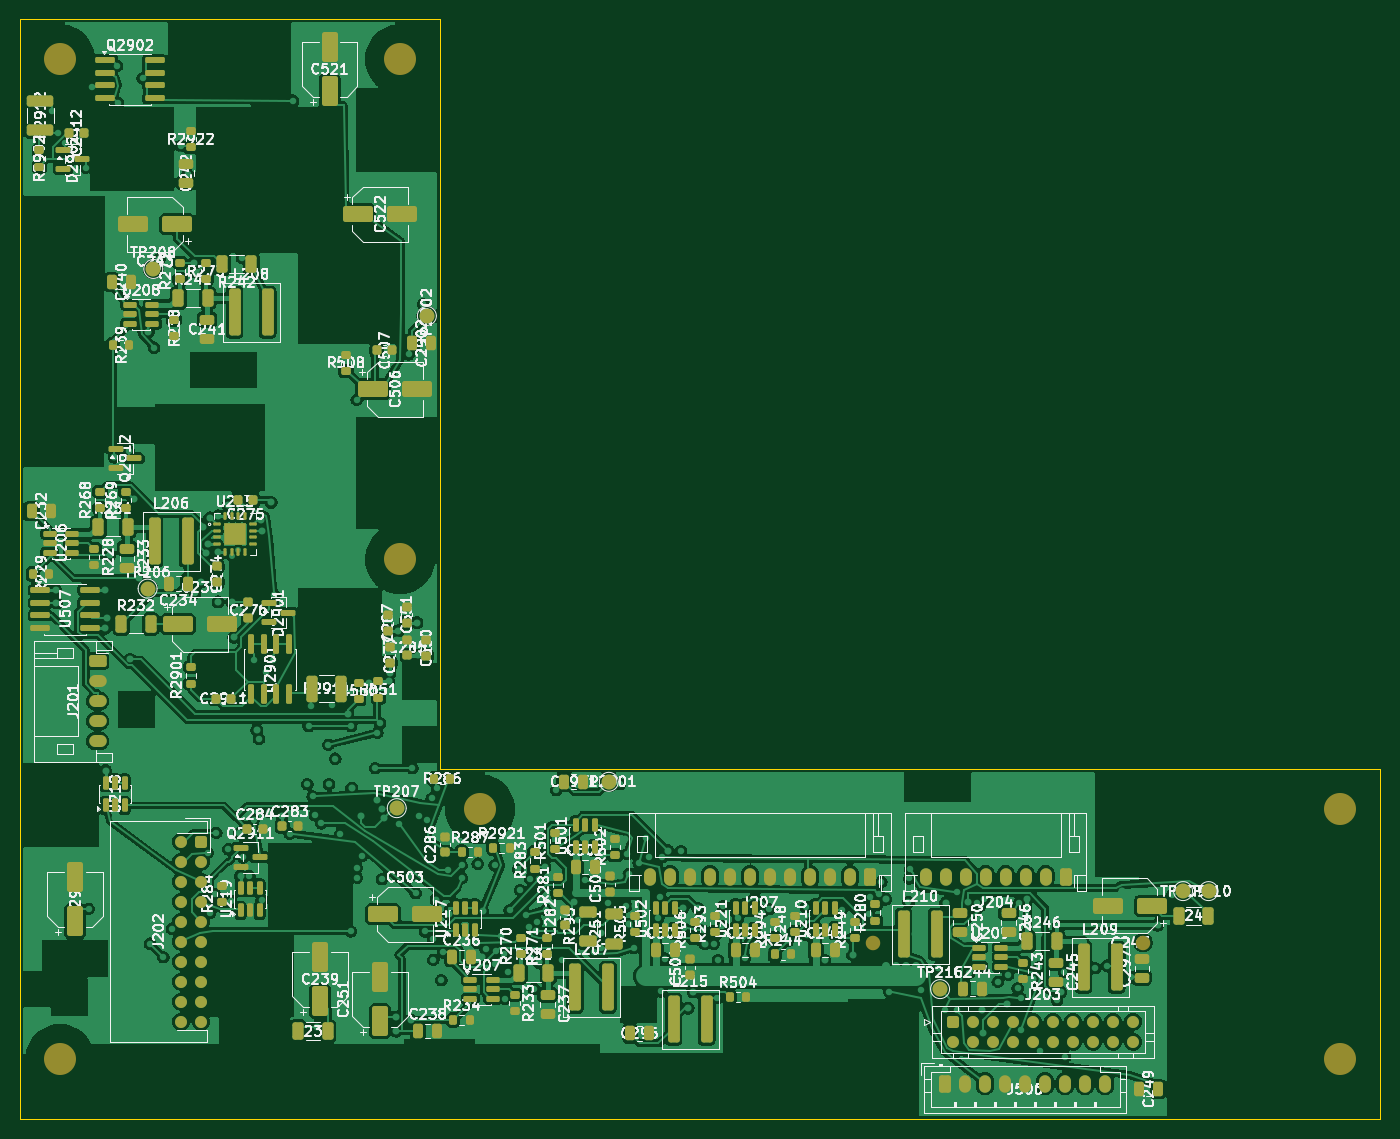
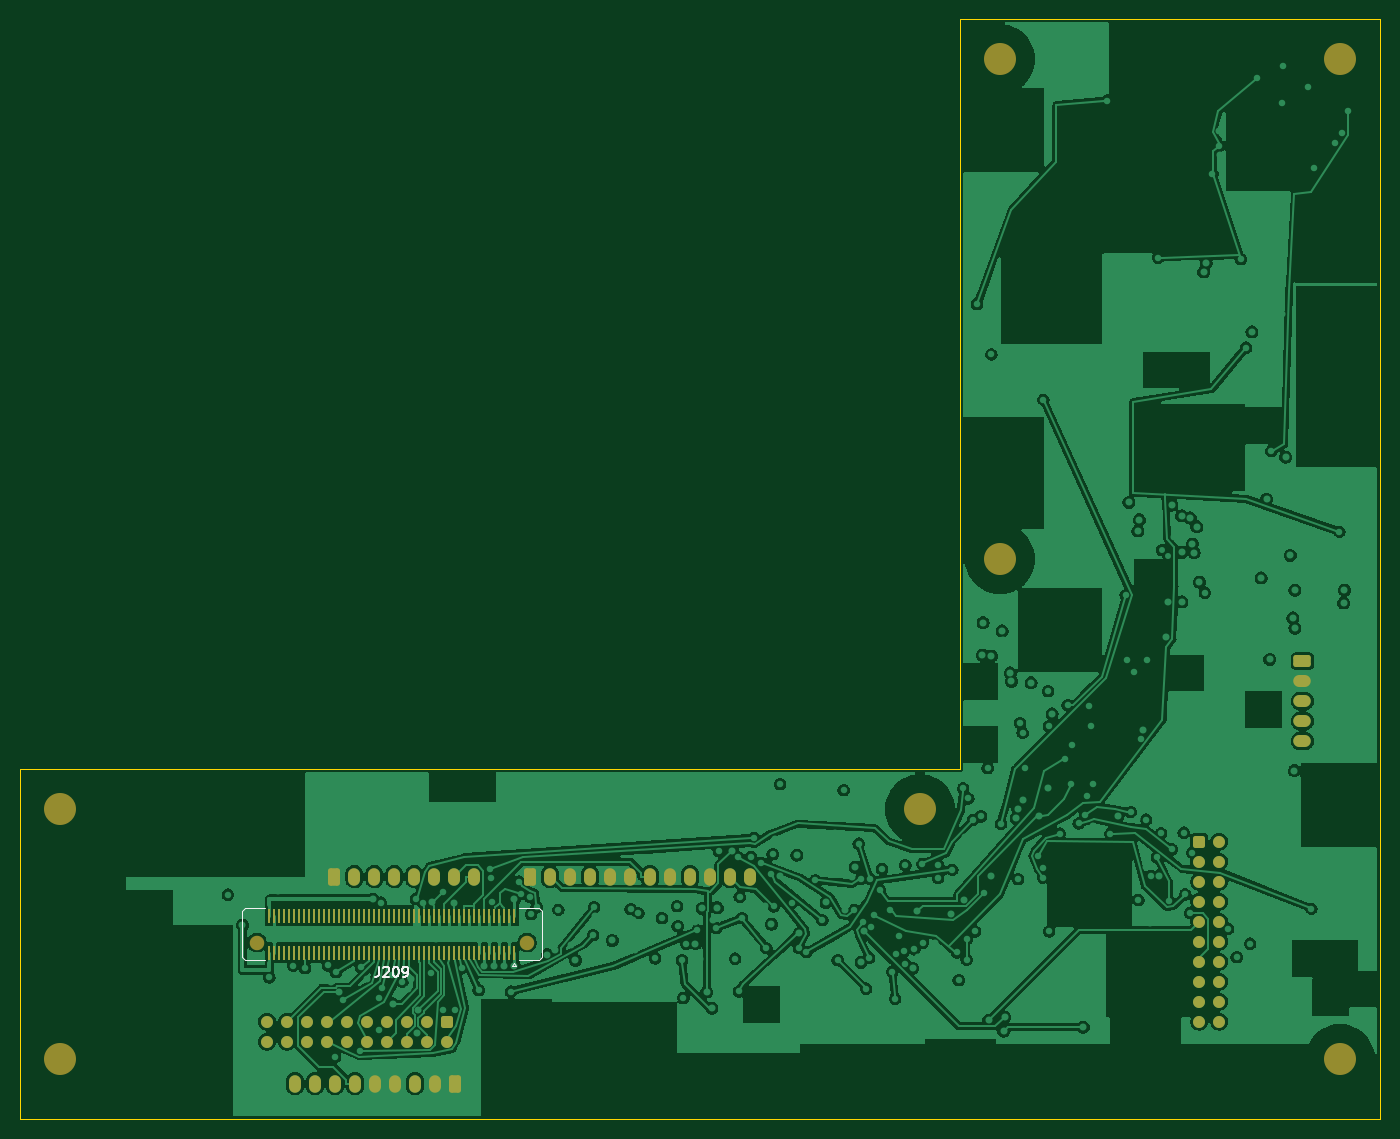
Circuit board: 9 layer files. Board 136.0 x 110.0 mm.
- bottom_copper: PWR_B-B_Cu.gbl (377560 bytes)
- bottom_mask: PWR_B-B_Mask.gbs (6696 bytes)
- paste: PWR_B-B_Paste.gbp (4174 bytes)
- bottom_silk: PWR_B-B_Silkscreen.gbo (10361 bytes)
- outline: PWR_B-Edge_Cuts.gm1 (722 bytes)
- top_copper: PWR_B-F_Cu.gtl (475599 bytes)
- top_mask: PWR_B-F_Mask.gts (18754 bytes)
- paste: PWR_B-F_Paste.gtp (15312 bytes)
- top_silk: PWR_B-F_Silkscreen.gto (429133 bytes)

=== bottom_copper: PWR_B-B_Cu.gbl (377560 bytes, source omitted) ===
=== bottom_mask: PWR_B-B_Mask.gbs ===
%TF.GenerationSoftware,KiCad,Pcbnew,10.0.7*%
%TF.ProjectId,PWR_B,5057525f-422e-46b6-9963-61645f706362,rev?*%
%TF.SameCoordinates,Original*%
%TF.FileFunction,Soldermask,Bot*%
%TF.FilePolarity,Negative*%
%FSLAX46Y46*%
G04 Gerber Fmt 4.6, Leading zero omitted, Abs format (unit mm)*
G04 Created by KiCad (PCBNEW 10.0.7)*
%MOMM*%
%LPD*%
G01*
G04 APERTURE LIST*
G04 Aperture macros list*
%AMRoundRect*
0 Rectangle with rounded corners*
0 $1 Rounding radius*
0 $2 $3 $4 $5 $6 $7 $8 $9 X,Y pos of 4 corners*
0 Add a 4 corners polygon primitive as box body*
4,1,4,$2,$3,$4,$5,$6,$7,$8,$9,$2,$3,0*
0 Add four circle primitives for the rounded corners*
1,1,$1+$1,$2,$3*
1,1,$1+$1,$4,$5*
1,1,$1+$1,$6,$7*
1,1,$1+$1,$8,$9*
0 Add four rect primitives between the rounded corners*
20,1,$1+$1,$2,$3,$4,$5,0*
20,1,$1+$1,$4,$5,$6,$7,0*
20,1,$1+$1,$6,$7,$8,$9,0*
20,1,$1+$1,$8,$9,$2,$3,0*%
G04 Aperture macros list end*
%ADD10C,3.200000*%
%ADD11RoundRect,0.250000X0.350000X0.625000X-0.350000X0.625000X-0.350000X-0.625000X0.350000X-0.625000X0*%
%ADD12O,1.200000X1.750000*%
%ADD13RoundRect,0.250000X-0.625000X0.350000X-0.625000X-0.350000X0.625000X-0.350000X0.625000X0.350000X0*%
%ADD14O,1.750000X1.200000*%
%ADD15RoundRect,0.250000X-0.350000X0.350000X-0.350000X-0.350000X0.350000X-0.350000X0.350000X0.350000X0*%
%ADD16C,1.200000*%
%ADD17RoundRect,0.250000X-0.350000X-0.625000X0.350000X-0.625000X0.350000X0.625000X-0.350000X0.625000X0*%
%ADD18RoundRect,0.250000X-0.350000X-0.350000X0.350000X-0.350000X0.350000X0.350000X-0.350000X0.350000X0*%
%ADD19C,1.450000*%
%ADD20R,0.300000X1.500000*%
G04 APERTURE END LIST*
D10*
%TO.C,H4*%
X146000000Y-179000000D03*
%TD*%
D11*
%TO.C,J207*%
X185000000Y-185760000D03*
D12*
X183000000Y-185760000D03*
X181000000Y-185760000D03*
X179000000Y-185760000D03*
X177000000Y-185760000D03*
X175000000Y-185760000D03*
X173000000Y-185760000D03*
X171000000Y-185760000D03*
X169000000Y-185760000D03*
X167000000Y-185760000D03*
X165000000Y-185760000D03*
X163000000Y-185760000D03*
%TD*%
D10*
%TO.C,H1*%
X104000000Y-204000000D03*
%TD*%
%TO.C,H3*%
X232000000Y-179000000D03*
%TD*%
D13*
%TO.C,J201*%
X107750000Y-164200000D03*
D14*
X107750000Y-166200000D03*
X107750000Y-168200000D03*
X107750000Y-170200000D03*
X107750000Y-172200000D03*
%TD*%
D15*
%TO.C,J202*%
X118080000Y-182250000D03*
D16*
X116080000Y-182250000D03*
X118080000Y-184250000D03*
X116080000Y-184250000D03*
X118080000Y-186250000D03*
X116080000Y-186250000D03*
X118080000Y-188250000D03*
X116080000Y-188250000D03*
X118080000Y-190250000D03*
X116080000Y-190250000D03*
X118080000Y-192250000D03*
X116080000Y-192250000D03*
X118080000Y-194250000D03*
X116080000Y-194250000D03*
X118080000Y-196250000D03*
X116080000Y-196250000D03*
X118080000Y-198250000D03*
X116080000Y-198250000D03*
X118080000Y-200250000D03*
X116080000Y-200250000D03*
%TD*%
D10*
%TO.C,H5*%
X104000000Y-104000000D03*
%TD*%
D17*
%TO.C,J506*%
X192500000Y-206450000D03*
D12*
X194500000Y-206450000D03*
X196500000Y-206450000D03*
X198500000Y-206450000D03*
X200500000Y-206450000D03*
X202500000Y-206450000D03*
X204500000Y-206450000D03*
X206500000Y-206450000D03*
X208500000Y-206450000D03*
%TD*%
D18*
%TO.C,J203*%
X193300000Y-200250000D03*
D16*
X193300000Y-202250000D03*
X195300000Y-200250000D03*
X195300000Y-202250000D03*
X197300000Y-200250000D03*
X197300000Y-202250000D03*
X199300000Y-200250000D03*
X199300000Y-202250000D03*
X201300000Y-200250000D03*
X201300000Y-202250000D03*
X203300000Y-200250000D03*
X203300000Y-202250000D03*
X205300000Y-200250000D03*
X205300000Y-202250000D03*
X207300000Y-200250000D03*
X207300000Y-202250000D03*
X209300000Y-200250000D03*
X209300000Y-202250000D03*
X211300000Y-200250000D03*
X211300000Y-202250000D03*
%TD*%
D11*
%TO.C,J204*%
X204550000Y-185760000D03*
D12*
X202550000Y-185760000D03*
X200550000Y-185760000D03*
X198550000Y-185760000D03*
X196550000Y-185760000D03*
X194550000Y-185760000D03*
X192550000Y-185760000D03*
X190550000Y-185760000D03*
%TD*%
D10*
%TO.C,H6*%
X138000000Y-104000000D03*
%TD*%
%TO.C,H2*%
X232000000Y-204000000D03*
%TD*%
%TO.C,H7*%
X138000000Y-154000000D03*
%TD*%
D19*
%TO.C,J209*%
X185300000Y-192350000D03*
X212300000Y-192350000D03*
D20*
X186550000Y-193350000D03*
X186550000Y-189650000D03*
X187050000Y-193350000D03*
X187050000Y-189650000D03*
X187550000Y-193350000D03*
X187550000Y-189650000D03*
X188050000Y-193350000D03*
X188050000Y-189650000D03*
X188550000Y-193350000D03*
X188550000Y-189650000D03*
X189050000Y-193350000D03*
X189050000Y-189650000D03*
X189550000Y-193350000D03*
X189550000Y-189650000D03*
X190050000Y-193350000D03*
X190050000Y-189650000D03*
X190550000Y-193350000D03*
X190550000Y-189650000D03*
X191050000Y-193350000D03*
X191050000Y-189650000D03*
X191550000Y-193350000D03*
X191550000Y-189650000D03*
X192050000Y-193350000D03*
X192050000Y-189650000D03*
X192550000Y-193350000D03*
X192550000Y-189650000D03*
X193050000Y-193350000D03*
X193050000Y-189650000D03*
X193550000Y-193350000D03*
X193550000Y-189650000D03*
X194050000Y-193350000D03*
X194050000Y-189650000D03*
X194550000Y-193350000D03*
X194550000Y-189650000D03*
X195050000Y-193350000D03*
X195050000Y-189650000D03*
X195550000Y-193350000D03*
X195550000Y-189650000D03*
X196050000Y-193350000D03*
X196050000Y-189650000D03*
X196550000Y-193350000D03*
X196550000Y-189650000D03*
X197050000Y-193350000D03*
X197050000Y-189650000D03*
X197550000Y-193350000D03*
X197550000Y-189650000D03*
X198050000Y-193350000D03*
X198050000Y-189650000D03*
X198550000Y-193350000D03*
X198550000Y-189650000D03*
X199050000Y-193350000D03*
X199050000Y-189650000D03*
X199550000Y-193350000D03*
X199550000Y-189650000D03*
X200050000Y-193350000D03*
X200050000Y-189650000D03*
X200550000Y-193350000D03*
X200550000Y-189650000D03*
X201050000Y-193350000D03*
X201050000Y-189650000D03*
X201550000Y-193350000D03*
X201550000Y-189650000D03*
X202050000Y-193350000D03*
X202050000Y-189650000D03*
X202550000Y-193350000D03*
X202550000Y-189650000D03*
X203050000Y-193350000D03*
X203050000Y-189650000D03*
X203550000Y-193350000D03*
X203550000Y-189650000D03*
X204050000Y-193350000D03*
X204050000Y-189650000D03*
X204550000Y-193350000D03*
X204550000Y-189650000D03*
X205050000Y-193350000D03*
X205050000Y-189650000D03*
X205550000Y-193350000D03*
X205550000Y-189650000D03*
X206050000Y-193350000D03*
X206050000Y-189650000D03*
X206550000Y-193350000D03*
X206550000Y-189650000D03*
X207050000Y-193350000D03*
X207050000Y-189650000D03*
X207550000Y-193350000D03*
X207550000Y-189650000D03*
X208050000Y-193350000D03*
X208050000Y-189650000D03*
X208550000Y-193350000D03*
X208550000Y-189650000D03*
X209050000Y-193350000D03*
X209050000Y-189650000D03*
X209550000Y-193350000D03*
X209550000Y-189650000D03*
X210050000Y-193350000D03*
X210050000Y-189650000D03*
X210550000Y-193350000D03*
X210550000Y-189650000D03*
X211050000Y-193350000D03*
X211050000Y-189650000D03*
%TD*%
M02*

=== paste: PWR_B-B_Paste.gbp ===
%TF.GenerationSoftware,KiCad,Pcbnew,10.0.7*%
%TF.ProjectId,PWR_B,5057525f-422e-46b6-9963-61645f706362,rev?*%
%TF.SameCoordinates,Original*%
%TF.FileFunction,Paste,Bot*%
%TF.FilePolarity,Positive*%
%FSLAX46Y46*%
G04 Gerber Fmt 4.6, Leading zero omitted, Abs format (unit mm)*
G04 Created by KiCad (PCBNEW 10.0.7)*
%MOMM*%
%LPD*%
G01*
G04 APERTURE LIST*
G04 Aperture macros list*
%AMRoundRect*
0 Rectangle with rounded corners*
0 $1 Rounding radius*
0 $2 $3 $4 $5 $6 $7 $8 $9 X,Y pos of 4 corners*
0 Add a 4 corners polygon primitive as box body*
4,1,4,$2,$3,$4,$5,$6,$7,$8,$9,$2,$3,0*
0 Add four circle primitives for the rounded corners*
1,1,$1+$1,$2,$3*
1,1,$1+$1,$4,$5*
1,1,$1+$1,$6,$7*
1,1,$1+$1,$8,$9*
0 Add four rect primitives between the rounded corners*
20,1,$1+$1,$2,$3,$4,$5,0*
20,1,$1+$1,$4,$5,$6,$7,0*
20,1,$1+$1,$6,$7,$8,$9,0*
20,1,$1+$1,$8,$9,$2,$3,0*%
G04 Aperture macros list end*
%ADD10RoundRect,0.087500X0.087500X0.662500X-0.087500X0.662500X-0.087500X-0.662500X0.087500X-0.662500X0*%
G04 APERTURE END LIST*
D10*
%TO.C,B2B1*%
X223700000Y-194200000D03*
X223700000Y-188800000D03*
X223100000Y-194200000D03*
X223100000Y-188800000D03*
X222500000Y-194200000D03*
X222500000Y-188800000D03*
X221900000Y-194200000D03*
X221900000Y-188800000D03*
X221300000Y-194200000D03*
X221300000Y-188800000D03*
X220700000Y-194200000D03*
X220700000Y-188800000D03*
X220100000Y-194200000D03*
X220100000Y-188800000D03*
X219500000Y-194200000D03*
X219500000Y-188800000D03*
X218900000Y-194200000D03*
X218900000Y-188800000D03*
X218300000Y-194200000D03*
X218300000Y-188800000D03*
X217700000Y-194200000D03*
X217700000Y-188800000D03*
X217100000Y-194200000D03*
X217100000Y-188800000D03*
X216500000Y-194200000D03*
X216500000Y-188800000D03*
X215900000Y-194200000D03*
X215900000Y-188800000D03*
X215300000Y-194200000D03*
X215300000Y-188800000D03*
X214700000Y-194200000D03*
X214700000Y-188800000D03*
X214100000Y-194200000D03*
X214100000Y-188800000D03*
X213500000Y-194200000D03*
X213500000Y-188800000D03*
X212900000Y-194200000D03*
X212900000Y-188800000D03*
X212300000Y-194200000D03*
X212300000Y-188800000D03*
X211700000Y-194200000D03*
X211700000Y-188800000D03*
X211100000Y-194200000D03*
X211100000Y-188800000D03*
X210500000Y-194200000D03*
X210500000Y-188800000D03*
X209900000Y-194200000D03*
X209900000Y-188800000D03*
X209300000Y-194200000D03*
X209300000Y-188800000D03*
X208700000Y-194200000D03*
X208700000Y-188800000D03*
X208100000Y-194200000D03*
X208100000Y-188800000D03*
X207500000Y-194200000D03*
X207500000Y-188800000D03*
X206900000Y-194200000D03*
X206900000Y-188800000D03*
X206300000Y-194200000D03*
X206300000Y-188800000D03*
X205700000Y-194200000D03*
X205700000Y-188800000D03*
X205100000Y-194200000D03*
X205100000Y-188800000D03*
X204500000Y-194200000D03*
X204500000Y-188800000D03*
X203900000Y-194200000D03*
X203900000Y-188800000D03*
X203300000Y-194200000D03*
X203300000Y-188800000D03*
X202700000Y-194200000D03*
X202700000Y-188800000D03*
X202100000Y-194200000D03*
X202100000Y-188800000D03*
X201500000Y-194200000D03*
X201500000Y-188800000D03*
X200900000Y-194200000D03*
X200900000Y-188800000D03*
X200300000Y-194200000D03*
X200300000Y-188800000D03*
X199700000Y-194200000D03*
X199700000Y-188800000D03*
X199100000Y-194200000D03*
X199100000Y-188800000D03*
X198500000Y-194200000D03*
X198500000Y-188800000D03*
X197900000Y-194200000D03*
X197900000Y-188800000D03*
X197300000Y-194200000D03*
X197300000Y-188800000D03*
X196700000Y-194200000D03*
X196700000Y-188800000D03*
X196100000Y-194200000D03*
X196100000Y-188800000D03*
X195500000Y-194200000D03*
X195500000Y-188800000D03*
X194900000Y-194200000D03*
X194900000Y-188800000D03*
X194300000Y-194200000D03*
X194300000Y-188800000D03*
X193700000Y-194200000D03*
X193700000Y-188800000D03*
X193100000Y-194200000D03*
X193100000Y-188800000D03*
X192500000Y-194200000D03*
X192500000Y-188800000D03*
X191900000Y-194200000D03*
X191900000Y-188800000D03*
X191300000Y-194200000D03*
X191300000Y-188800000D03*
X190700000Y-194200000D03*
X190700000Y-188800000D03*
X190100000Y-194200000D03*
X190100000Y-188800000D03*
X189500000Y-194200000D03*
X189500000Y-188800000D03*
X188900000Y-194200000D03*
X188900000Y-188800000D03*
X188300000Y-194200000D03*
X188300000Y-188800000D03*
%TD*%
M02*

=== bottom_silk: PWR_B-B_Silkscreen.gbo (10361 bytes, source omitted) ===
=== outline: PWR_B-Edge_Cuts.gm1 ===
%TF.GenerationSoftware,KiCad,Pcbnew,10.0.7*%
%TF.ProjectId,PWR_B,5057525f-422e-46b6-9963-61645f706362,rev?*%
%TF.SameCoordinates,Original*%
%TF.FileFunction,Profile,NP*%
%FSLAX46Y46*%
G04 Gerber Fmt 4.6, Leading zero omitted, Abs format (unit mm)*
G04 Created by KiCad (PCBNEW 10.0.7)*
%MOMM*%
%LPD*%
G01*
G04 APERTURE LIST*
%TA.AperFunction,Profile*%
%ADD10C,0.050000*%
%TD*%
G04 APERTURE END LIST*
D10*
X100000000Y-100000000D02*
X100000000Y-210000000D01*
X100000000Y-210000000D02*
X236000000Y-210000000D01*
X142000000Y-100000000D02*
X100000000Y-100000000D01*
X142000000Y-175000000D02*
X142000000Y-100000000D01*
X236000000Y-175000000D02*
X142000000Y-175000000D01*
X236000000Y-210000000D02*
X236000000Y-175000000D01*
M02*

=== top_copper: PWR_B-F_Cu.gtl (475599 bytes, source omitted) ===
=== top_mask: PWR_B-F_Mask.gts (18754 bytes, source omitted) ===
=== paste: PWR_B-F_Paste.gtp (15312 bytes, source omitted) ===
=== top_silk: PWR_B-F_Silkscreen.gto (429133 bytes, source omitted) ===
